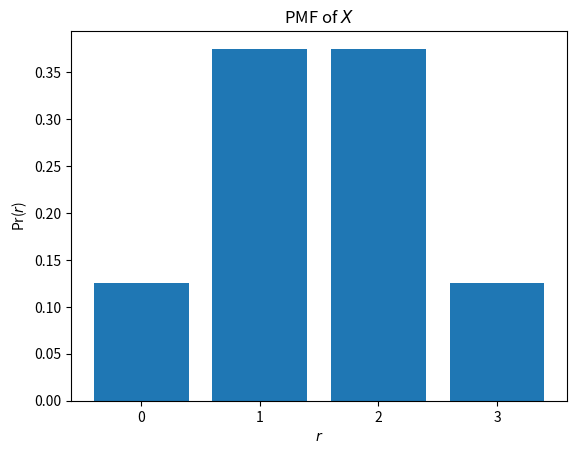

Generate this figure with matplotlib:
# -*- coding: utf-8 -*-
"""Assignment14.ipynb

Automatically generated by Colaboratory.

Original file is located at
    https://colab.research.google.com/<link-removed>
"""

#PMF of X
#Code by K.A. Raja Babu
#July 05 ,2021

from scipy.stats import binom
import matplotlib.pyplot as plt

#Defining input values
n=3
p=0.5
r_values=list(range(n+1))

#Calculating pmf
dist=[binom.pmf(r,n,p) for r in r_values]

#Printing pmf values
print("r \t P(r)")
for i in range(n+1) :
  print(str(r_values[i]) + "\t" + str(dist[i]))

#Plotting the pmf graph
data = {'0':1/8, '1':3/8, '2':3/8, '3':1/8}
key = list(data.keys())
value = list(data.values())
plt.bar(key,value)
plt.xlabel("$r$")
plt.ylabel("Pr($r$)")
plt.title("PMF of $X$")
plt.show()